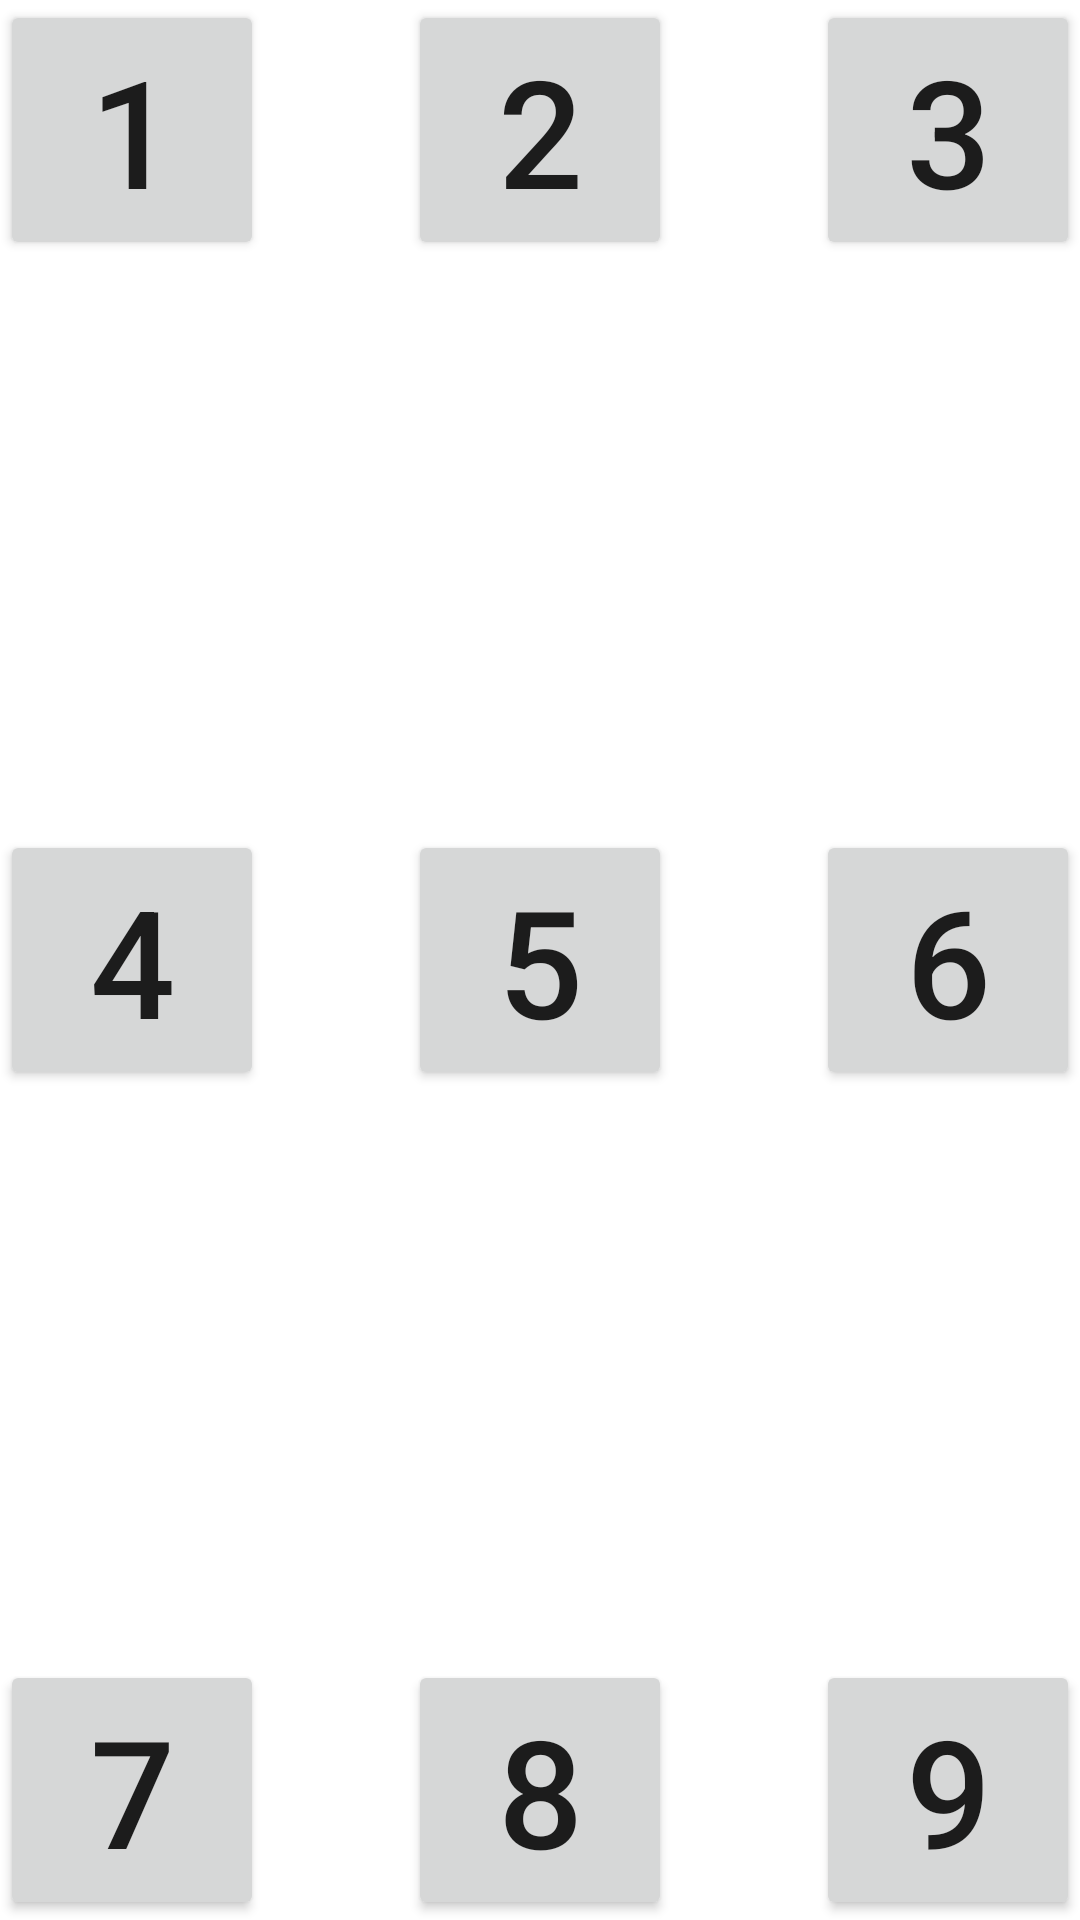

Reconstruct the res/layout file that produces this screen, plus the resources it refers to.
<!-- AndroidManifest.xml: application theme Theme.AndroidLessons -->
<!-- res/layout/activity_main_frame.xml -->
<?xml version="1.0" encoding="utf-8"?>
<FrameLayout xmlns:android="http://schemas.android.com/apk/res/android"
    android:layout_width="match_parent"
    android:layout_height="match_parent">


    <Button
        android:id="@+id/button"
        android:layout_width="wrap_content"
        android:layout_height="wrap_content"
        android:layout_gravity="start"
        android:text="@string/_1"
        android:textSize="50dp" />

    <Button
        android:id="@+id/button2"
        android:layout_width="wrap_content"
        android:layout_height="wrap_content"
        android:layout_gravity="center_horizontal|top"
        android:text="@string/_2"
        android:textSize="50dp" />

    <Button
        android:id="@+id/button3"
        android:layout_width="wrap_content"
        android:layout_height="wrap_content"
        android:layout_gravity="end|top"
        android:text="@string/_3"
        android:textSize="50dp" />

    <Button
        android:id="@+id/button4"
        android:layout_width="wrap_content"
        android:layout_height="wrap_content"
        android:layout_gravity="center_vertical"
        android:text="@string/_4"
        android:textSize="50dp" />

    <Button
        android:id="@+id/button5"
        android:layout_width="wrap_content"
        android:layout_height="wrap_content"
        android:layout_gravity="center"
        android:text="@string/_5"
        android:textSize="50dp" />

    <Button
        android:id="@+id/button6"
        android:layout_width="wrap_content"
        android:layout_height="wrap_content"
        android:layout_gravity="center|right"
        android:text="@string/_6"
        android:textSize="50dp" />

    <Button
        android:id="@+id/button7"
        android:layout_width="wrap_content"
        android:layout_height="wrap_content"
        android:layout_gravity="bottom"
        android:text="@string/_7"
        android:textSize="50dp" />

    <Button
        android:id="@+id/button8"
        android:layout_width="wrap_content"
        android:layout_height="wrap_content"
        android:layout_gravity="center|bottom"
        android:text="@string/_8"
        android:textSize="50dp" />

    <Button
        android:id="@+id/button9"
        android:layout_width="wrap_content"
        android:layout_height="wrap_content"
        android:layout_gravity="right|bottom"
        android:text="@string/_9"
        android:textSize="50dp" />


</FrameLayout>

<!-- resources referenced by this layout -->
<resources>
  <string name="_1">1</string>
  <string name="_2">2</string>
  <string name="_3">3</string>
  <string name="_4">4</string>
  <string name="_5">5</string>
  <string name="_6">6</string>
  <string name="_7">7</string>
  <string name="_8">8</string>
  <string name="_9">9</string>
  <style name="Theme.AndroidLessons" parent="Theme.MaterialComponents.DayNight.DarkActionBar">
          
          <item name="colorPrimary">@color/material_on_surface_stroke</item>
          <item name="colorPrimaryVariant">@color/purple_700</item>
          <item name="colorOnPrimary">@color/white</item>
          
          <item name="colorSecondary">@color/teal_200</item>
          <item name="colorSecondaryVariant">@color/teal_700</item>
          <item name="colorOnSecondary">@color/black</item>
          
          <item name="android:statusBarColor" tools:targetApi="l">?attr/colorPrimaryVariant</item>
          
      </style>
  <color name="purple_700">#FF3700B3</color>
  <color name="white">#FFFFFFFF</color>
  <color name="teal_200">#FF03DAC5</color>
  <color name="teal_700">#FF018786</color>
  <color name="black">#FF000000</color>
</resources>
